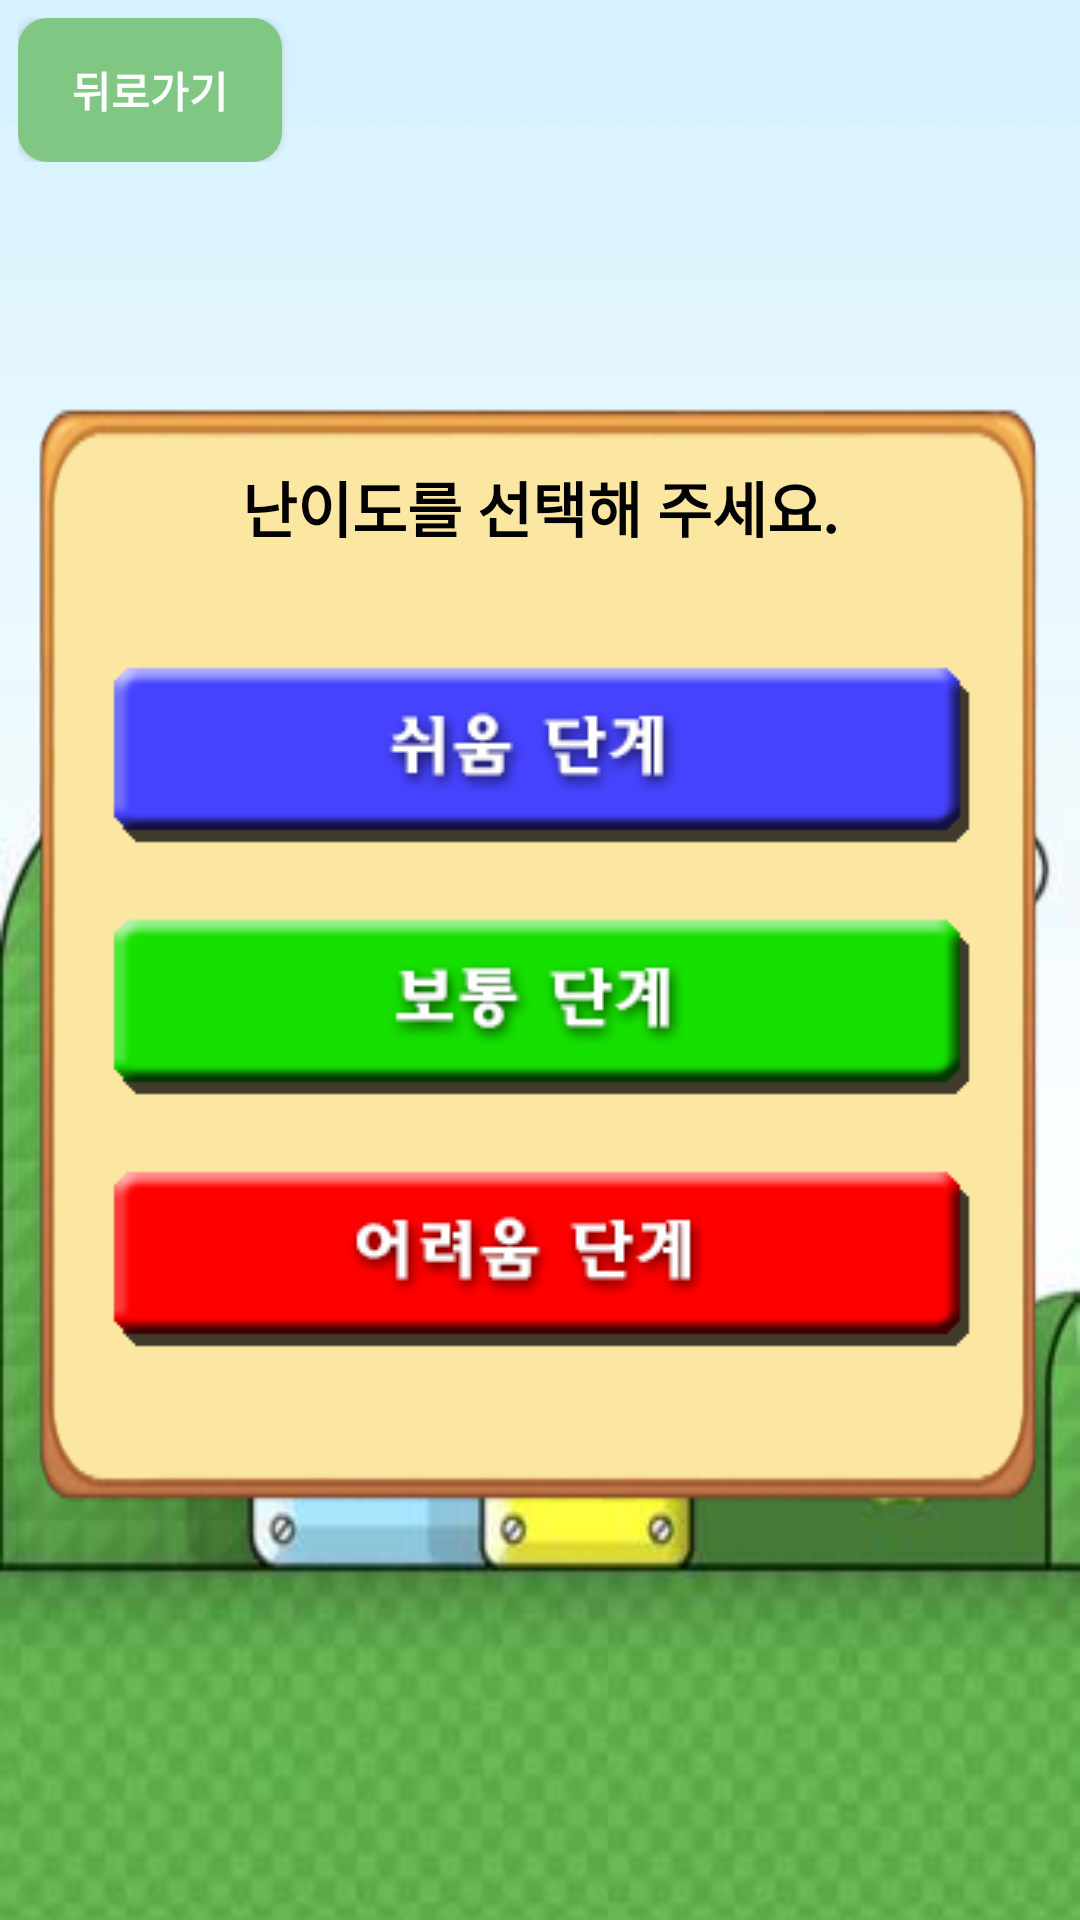

This screen was rendered from an Android layout file. Write that file and the resources it references.
<!-- AndroidManifest.xml: application theme AppTheme -->
<!-- res/layout/fragment_select_mode.xml -->
<FrameLayout xmlns:android="http://schemas.android.com/apk/res/android"
    xmlns:tools="http://schemas.android.com/tools"
    android:layout_width="match_parent"
    android:layout_height="match_parent"
    tools:context="com.adsbrain.hch.adsbrainapp.SelectModeFragment">

    

    <RelativeLayout
        android:background="@drawable/main_background"
        android:layout_width="match_parent"
        android:layout_height="match_parent"
        android:orientation="vertical">

        <LinearLayout
            android:padding="10dp"
            android:layout_width="match_parent"
            android:layout_height="match_parent"
            android:gravity="center"
            android:orientation="vertical">

            <LinearLayout
                android:layout_width="match_parent"
                android:layout_height="wrap_content"
                android:layout_alignParentStart="true"
                android:layout_centerVertical="true"
                android:background="@drawable/main_galley"
                android:orientation="vertical">

                <TextView
                    android:textColor="@color/black"
                    android:textStyle="bold"
                    android:gravity="center"
                    android:id="@+id/select_playgame_textview"
                    android:layout_width="match_parent"
                    android:layout_height="wrap_content"
                    android:padding="20dp"
                    android:text="난이도를 선택해 주세요."
                    android:textSize="20dp" />

                <Space
                    android:layout_width="match_parent"
                    android:layout_height="10dp" />

                <ImageButton
                    android:src="@drawable/mode_easy_btn"
                    android:background="#00000000"
                    android:id="@+id/select_mode_easy"
                    android:layout_width="match_parent"
                    android:layout_height="wrap_content" />

                <Space
                    android:layout_width="match_parent"
                    android:layout_height="10dp" />

                <ImageButton
                    android:src="@drawable/mode_normal_btn"
                    android:background="#00000000"
                    android:id="@+id/select_mode_normal"
                    android:layout_width="match_parent"
                    android:layout_height="wrap_content" />

                <Space
                    android:layout_width="match_parent"
                    android:layout_height="10dp" />

                <ImageButton
                    android:src="@drawable/mode_hard_btn"
                    android:background="#00000000"
                    android:id="@+id/select_mode_hard"
                    android:layout_width="match_parent"
                    android:layout_height="wrap_content" />

                <Space
                    android:layout_width="match_parent"
                    android:layout_height="50dp" />
            </LinearLayout>
        </LinearLayout>

    </RelativeLayout>

    <LinearLayout
        android:padding="6dp"
        android:background="#00000000"
        android:layout_width="match_parent"
        android:layout_height="wrap_content"
        android:layout_alignParentStart="true"
        android:layout_alignParentTop="true"
        android:foregroundGravity="top|center"
        android:orientation="vertical">

        <Button
            android:textStyle="bold"
            android:textColor="@color/white"
            android:background="@drawable/green_round_layout"
            android:drawableStart="@drawable/ic_arrow_back_black_24dp"
            android:id="@+id/mode_back"
            android:layout_width="wrap_content"
            android:layout_height="wrap_content"
            android:text="뒤로가기" />

    </LinearLayout>
</FrameLayout>
<!-- resources referenced by this layout -->
<resources>
  <color name="black">#000000</color>
  <color name="white">#ffffff</color>
  <!-- drawable green_round_layout (drawable) -->
  <?xml version="1.0" encoding="utf-8"?>
  <shape xmlns:android="http://schemas.android.com/apk/res/android">
      <solid
          android:color="@color/green_300"/>
  
      <corners android:radius="10dp"/>
  </shape>
  <!-- drawable main_background: jpg bitmap (drawable, 31493 bytes) -->
  <!-- drawable main_galley: png bitmap (drawable, 16928 bytes) -->
  <!-- drawable mode_easy_btn: png bitmap (drawable, 7853 bytes) -->
  <!-- drawable mode_hard_btn: png bitmap (drawable, 7399 bytes) -->
  <!-- drawable mode_normal_btn: png bitmap (drawable, 7151 bytes) -->
  <style name="AppTheme" parent="Theme.AppCompat.Light.DarkActionBar">
          
          <item name="colorPrimary">@color/red_800</item>
          <item name="colorPrimaryDark">@color/red_500</item>
          <item name="colorAccent">@color/colorAccent</item>
  
          <item name="windowNoTitle">true</item>
  
      </style>
  <color name="green_300">#81C784</color>
  <color name="red_800">#C62828</color>
  <color name="red_500">#F44336</color>
  <color name="colorAccent">#FF4081</color>
</resources>
